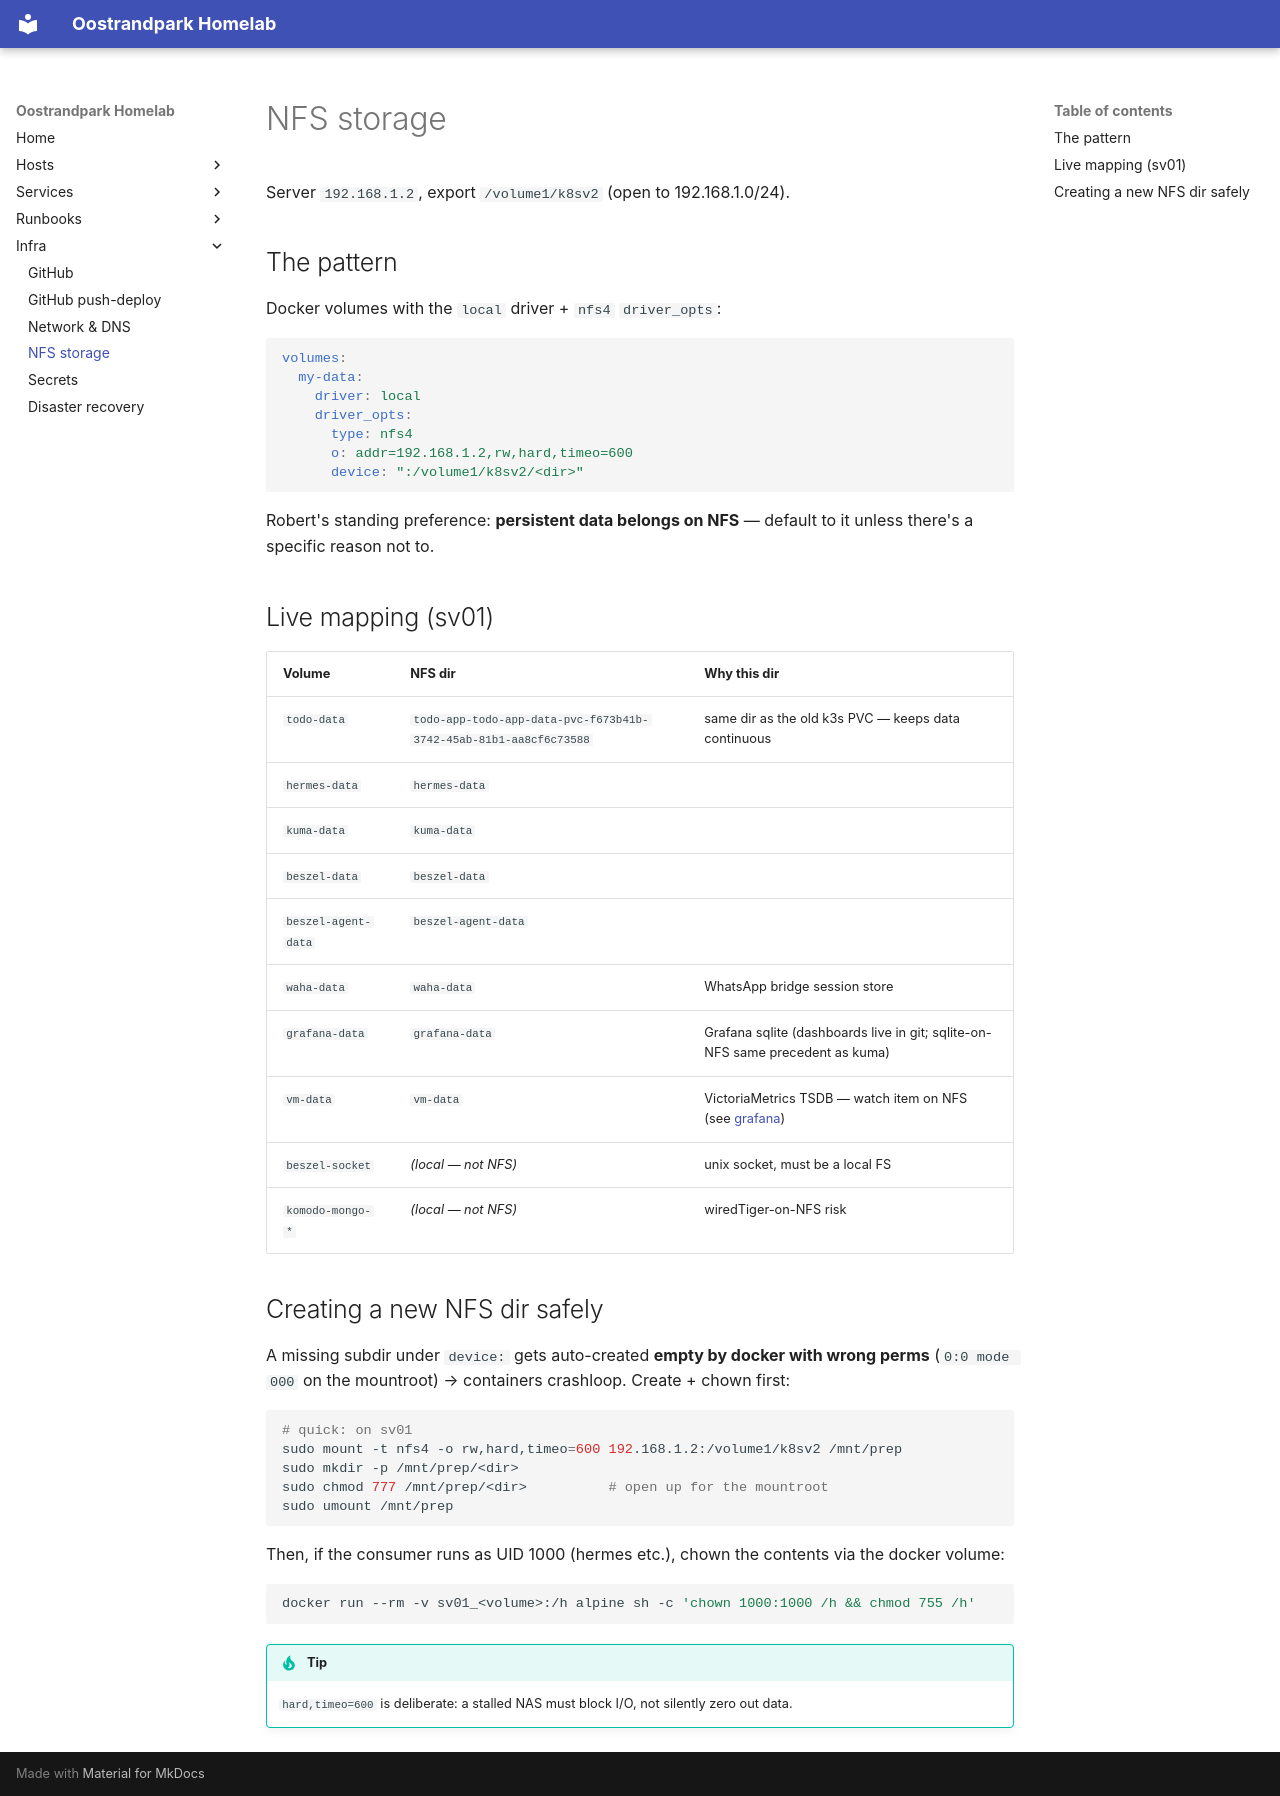

repository: RKruit/k3s-gitops · page: infra/nfs-storage/index.html · generator: mkdocs

---
title: NFS storage
type: infra
description: "NFS storage pattern (local-driver volumes + nfs4 opts), live sv01 volume mapping, safe new-subdir creation."
related: [runbooks/new-host.md, services/todo-app.md]
---

# NFS storage

Server `192.168.1.2`, export `/volume1/k8sv2` (open to 192.168.1.0/24).

## The pattern

Docker volumes with the `local` driver + `nfs4` `driver_opts`:

```yaml
volumes:
  my-data:
    driver: local
    driver_opts:
      type: nfs4
      o: addr=192.168.1.2,rw,hard,timeo=600
      device: ":/volume1/k8sv2/<dir>"
```

Robert's standing preference: **persistent data belongs on NFS** — default to it unless there's a specific reason not to.

## Live mapping (sv01)

| Volume | NFS dir | Why this dir |
|---|---|---|
| `todo-data` | `todo-app-todo-app-data-pvc-f673b41b-3742-45ab-81b1-aa8cf6c73588` | same dir as the old k3s PVC — keeps data continuous |
| `hermes-data` | `hermes-data` | |
| `kuma-data` | `kuma-data` | |
| `beszel-data` | `beszel-data` | |
| `beszel-agent-data` | `beszel-agent-data` | |
| `waha-data` | `waha-data` | WhatsApp bridge session store |
| `grafana-data` | `grafana-data` | Grafana sqlite (dashboards live in git; sqlite-on-NFS same precedent as kuma) |
| `vm-data` | `vm-data` | VictoriaMetrics TSDB — watch item on NFS (see [grafana](../services/grafana.md)) |
| `beszel-socket` | *(local — not NFS)* | unix socket, must be a local FS |
| `komodo-mongo-*` | *(local — not NFS)* | wiredTiger-on-NFS risk |

## Creating a new NFS dir safely

A missing subdir under `device:` gets auto-created **empty by docker with wrong perms** (`0:0 mode 000` on the mountroot) → containers crashloop. Create + chown first:

```bash
# quick: on sv01
sudo mount -t nfs4 -o rw,hard,timeo=600 192.168.1.2:/volume1/k8sv2 /mnt/prep
sudo mkdir -p /mnt/prep/<dir>
sudo chmod 777 /mnt/prep/<dir>          # open up for the mountroot
sudo umount /mnt/prep
```

Then, if the consumer runs as UID 1000 (hermes etc.), chown the contents via the docker volume:

```bash
docker run --rm -v sv01_<volume>:/h alpine sh -c 'chown 1000:1000 /h && chmod 755 /h'
```

!!! tip
    `hard,timeo=600` is deliberate: a stalled NAS must block I/O, not silently zero out data.
